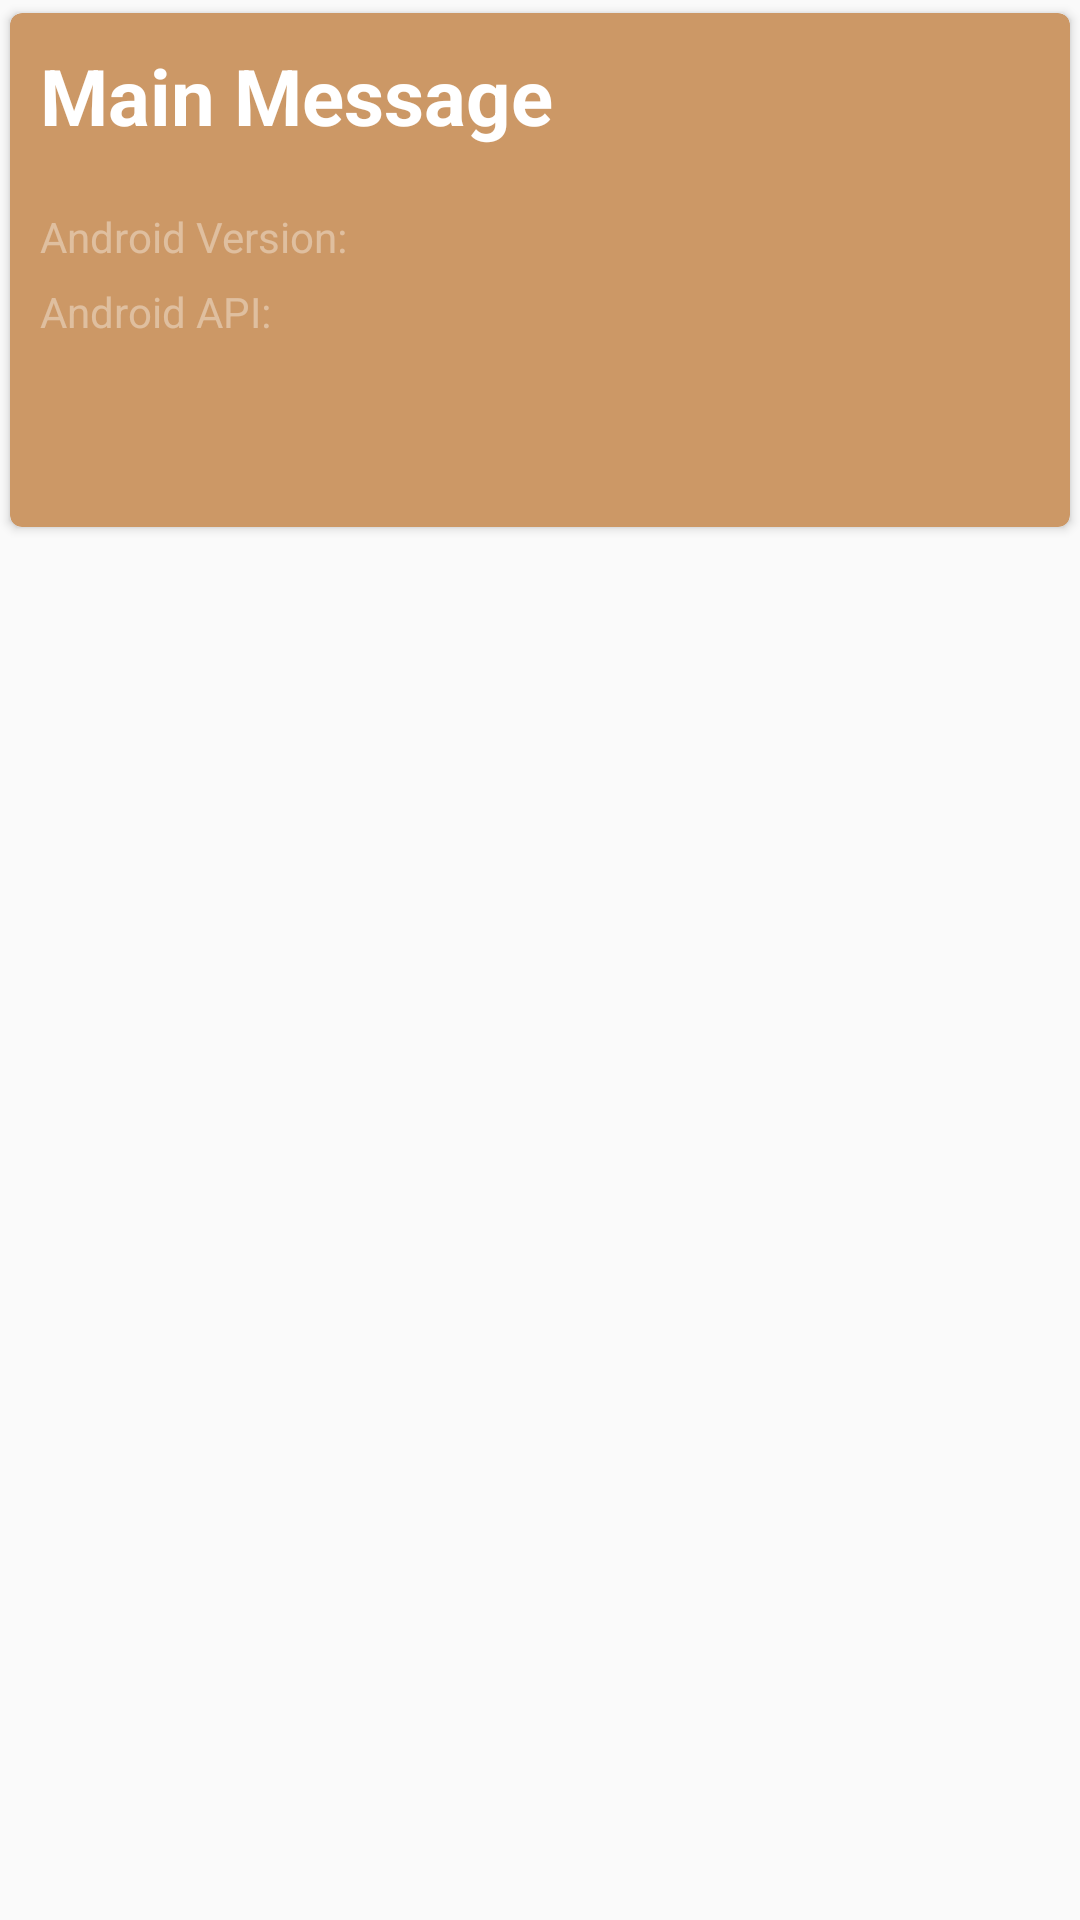

Android layout source for this screen:
<!-- AndroidManifest.xml: application theme AppTheme -->
<!-- res/layout/card_msg.xml -->
<?xml version="1.0" encoding="utf-8"?>
<android.support.constraint.ConstraintLayout
    xmlns:android="http://schemas.android.com/apk/res/android"
    xmlns:app="http://schemas.android.com/apk/res-auto"
    android:layout_width="match_parent"
    android:layout_height="match_parent"
    android:layout_marginTop="8dp">

    <android.support.v7.widget.CardView
        android:id="@+id/card_msg"
        android:layout_width="match_parent"
        android:layout_height="180dp"
        android:paddingTop="10dp"
        app:cardBackgroundColor="#FFCC9866"
        app:cardCornerRadius="4dp"
        app:cardPreventCornerOverlap="true"
        app:cardUseCompatPadding="true"
        app:contentPadding="10dp">

        <LinearLayout
            android:orientation="vertical"
            android:layout_width="match_parent"
            android:layout_height="match_parent">

            <TextView
                android:textColor="#FFF"
                android:layout_width="wrap_content"
                android:layout_height="wrap_content"
                android:text="@string/main_msg"
                android:textStyle="bold"
                android:textSize="26dp"/>

            <TextView
                android:id="@+id/tv_android_ver"
                android:textColor="#60FFFFFF"
                android:layout_marginTop="20dp"
                android:layout_width="wrap_content"
                android:layout_height="wrap_content"
                android:text="@string/android_version"/>

            <TextView
                android:id="@+id/tv_android_api"
                android:textColor="#60FFFFFF"
                android:layout_marginTop="6dp"
                android:layout_width="wrap_content"
                android:layout_height="wrap_content"
                android:text="@string/android_api"/>

        </LinearLayout>

    </android.support.v7.widget.CardView>

</android.support.constraint.ConstraintLayout>
<!-- resources referenced by this layout -->
<resources>
  <string name="android_api">Android API:</string>
  <string name="android_version">Android Version:</string>
  <string name="main_msg">Main Message</string>
  <style name="AppTheme" parent="Theme.AppCompat.Light.DarkActionBar">
          <item name="colorPrimary">@color/colorPrimary</item>
          <item name="colorPrimaryDark">@color/colorPrimaryDark</item>
          <item name="colorAccent">@color/colorAccent</item>
      </style>
  <color name="colorPrimary">#10787878</color>
  <color name="colorPrimaryDark">#10787878</color>
  <color name="colorAccent">#FF4080</color>
</resources>
